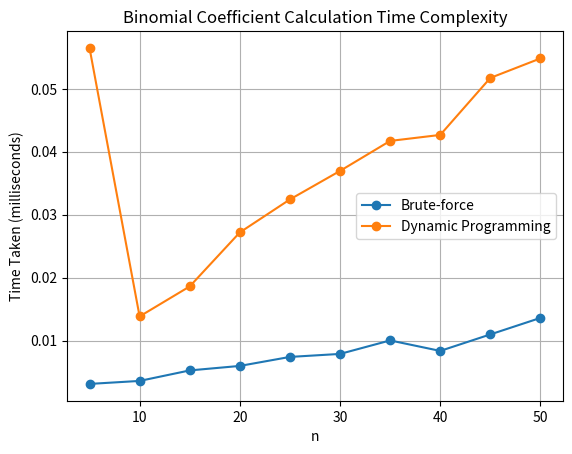

Reproduce this figure in Python.
import time

# Brute-force Algorithm for Binomial Coefficient
def factorial(n):
    if n == 0 or n == 1:
        return 1
    else:
        return n * factorial(n - 1)

def binomial_coefficient_brute_force(n, k):
    return factorial(n) // (factorial(k) * factorial(n - k))

# Dynamic Programming Algorithm for Binomial Coefficient
def binomial_coefficient_dynamic(n, k):
    # Initialize a table to store intermediate results
    C = [[0 for x in range(k + 1)] for x in range(n + 1)]

    # Calculate value of binomial coefficient
    for i in range(n + 1):
        for j in range(min(i, k) + 1):
            # Base cases
            if j == 0 or j == i:
                C[i][j] = 1
            else:
                # Calculate value using previously stored values
                C[i][j] = C[i - 1][j - 1] + C[i - 1][j]
    
    return C[n][k]

if __name__ == "__main__":
    n = 5
    k = 2
    print(f"C({n}, {k}) using brute-force: {binomial_coefficient_brute_force(n, k)}")
    print(f"C({n}, {k}) using dynamic programming: {binomial_coefficient_dynamic(n, k)}")

    # Measuring time for different n values
    n_values = [5, 10, 15, 20, 25, 30, 35, 40, 45, 50]
    k = 2  # Fixed k value for simplicity
    bf_times = []
    dp_times = []

    for n in n_values:
        start_time = time.time()
        binomial_coefficient_brute_force(n, k)
        end_time = time.time()
        bf_times.append((end_time - start_time) * 1000)  # Convert to milliseconds

        start_time = time.time()
        binomial_coefficient_dynamic(n, k)
        end_time = time.time()
        dp_times.append((end_time - start_time) * 1000)  # Convert to milliseconds

    # Plotting the results
    import matplotlib.pyplot as plt

    plt.plot(n_values, bf_times, '-o', label='Brute-force')
    plt.plot(n_values, dp_times, '-o', label='Dynamic Programming')
    plt.xlabel("n")
    plt.ylabel("Time Taken (milliseconds)")
    plt.title("Binomial Coefficient Calculation Time Complexity")
    plt.legend()
    plt.grid(True)
    plt.show()
